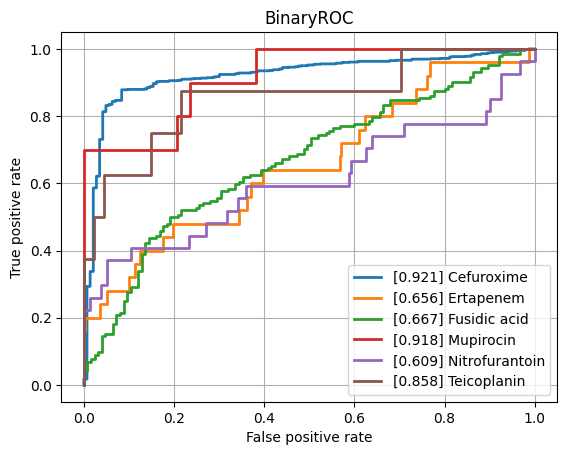

Values plotted in this chart, from the file beside it:
class, ROCAUC, n_positives, n_negatives
Amikacin, 0.7416, 124, 774
Amoxicillin-Clavulanic acid, 0.7598, 1549, 1104
Ampicillin, 0.8135, 2815, 654
Ampicillin-Amoxicillin, 0.8298, 1266, 45
Cefazolin, 0.7709, 116, 73
Cefepime, 0.7328, 1002, 1761
Cefpodoxime, 0.6983, 47, 28
Ceftazidime, 0.7496, 1381, 1929
Ceftriaxone, 0.7285, 1200, 1715
Cefuroxime, 0.921, 921, 143
Ciprofloxacin, 0.74, 2492, 3473
Clindamycin, 0.7973, 1323, 492
Colistin, 0.8046, 176, 428
Cotrimoxazole, 0.753, 3187, 3698
Ertapenem, 0.6565, 25, 849
Erythromycin, 0.7877, 1172, 372
Fosfomycin, 0.7675, 368, 777
Fosfomycin-Trometamol, 0.7252, 25, 31
Fusidic acid, 0.6674, 144, 125
Gentamicin, 0.8358, 3174, 1783
Imipenem, 0.8229, 2858, 3170
Levofloxacin, 0.8132, 669, 638
Meropenem, 0.7626, 823, 3154
Mupirocin, 0.9176, 10, 34
Nitrofurantoin, 0.6094, 27, 211
Norfloxacin, 0.7153, 31, 80
Oxacillin, 0.8001, 440, 279
Penicillin, 0.7397, 472, 19
Piperacillin-Tazobactam, 0.7407, 2159, 2525
Rifampicin, 0.7523, 58, 772
Teicoplanin, 0.8583, 8, 135
Tetracycline, 0.7244, 316, 474
Tobramycin, 0.7348, 145, 490
Vancomycin, 0.8331, 167, 2074
micro, 0.8207, , 
macro, 0.7678, , 
